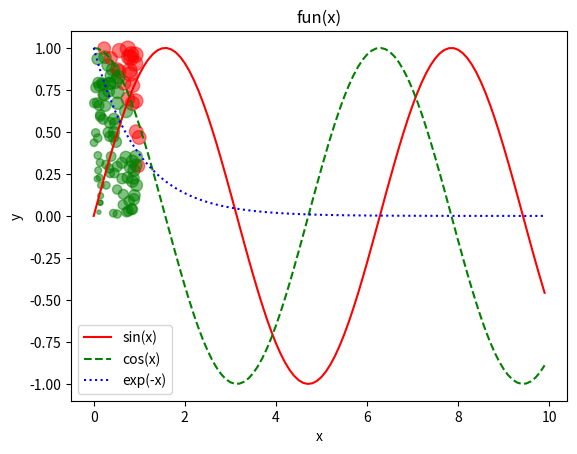

Source code (Python):
import matplotlib.pyplot as plt
import numpy as np

# EXERCISE 9.1 (PLOT)
# Plot functions sin(x), cos(x), and exp(-x) in a range [0,10]. Colors are red, green, and blue, respectively. Lines are solid, dashed, and dotted, respectively. Add a legend.
x = np.arange(0, 10, 0.1)
s = np.sin(x)
c = np.cos(x)
e = np.exp(-x)

plt.plot(x, s, color = 'red', linestyle = 'solid', label = 'sin(x)')
plt.plot(x, c, color = 'green', linestyle = 'dashed', label = 'cos(x)')
plt.plot(x, e, color = 'blue', linestyle = 'dotted', label = 'exp(-x)')
plt.xlabel('x values')
plt.ylabel('sin(x), cos(x) and exp(-x)')
plt.title('fun(x)')
plt.legend()
plt.show()


# EXERCISE 9.2 (SCATTER)
# Generate n=100 random points in a unit square [0,1]x[0,1]. Points are green if the distance from (0,0) is less then 1; they are red otherwise. The marker area of a point (x,y) should be proportional to x+y.

np.random.seed(321)

n = 100
x = np.random.rand(n)
y = np.random.rand(n)

distance00 = np.sqrt(x**2 + y**2)
colors = np.where( (distance00 < 1),'g', 'r')
area = 66*(x + y)

plt.scatter(x, y, s = area, c = colors, alpha = 0.5)
plt.xlabel('x')
plt.ylabel('y')
plt.show()